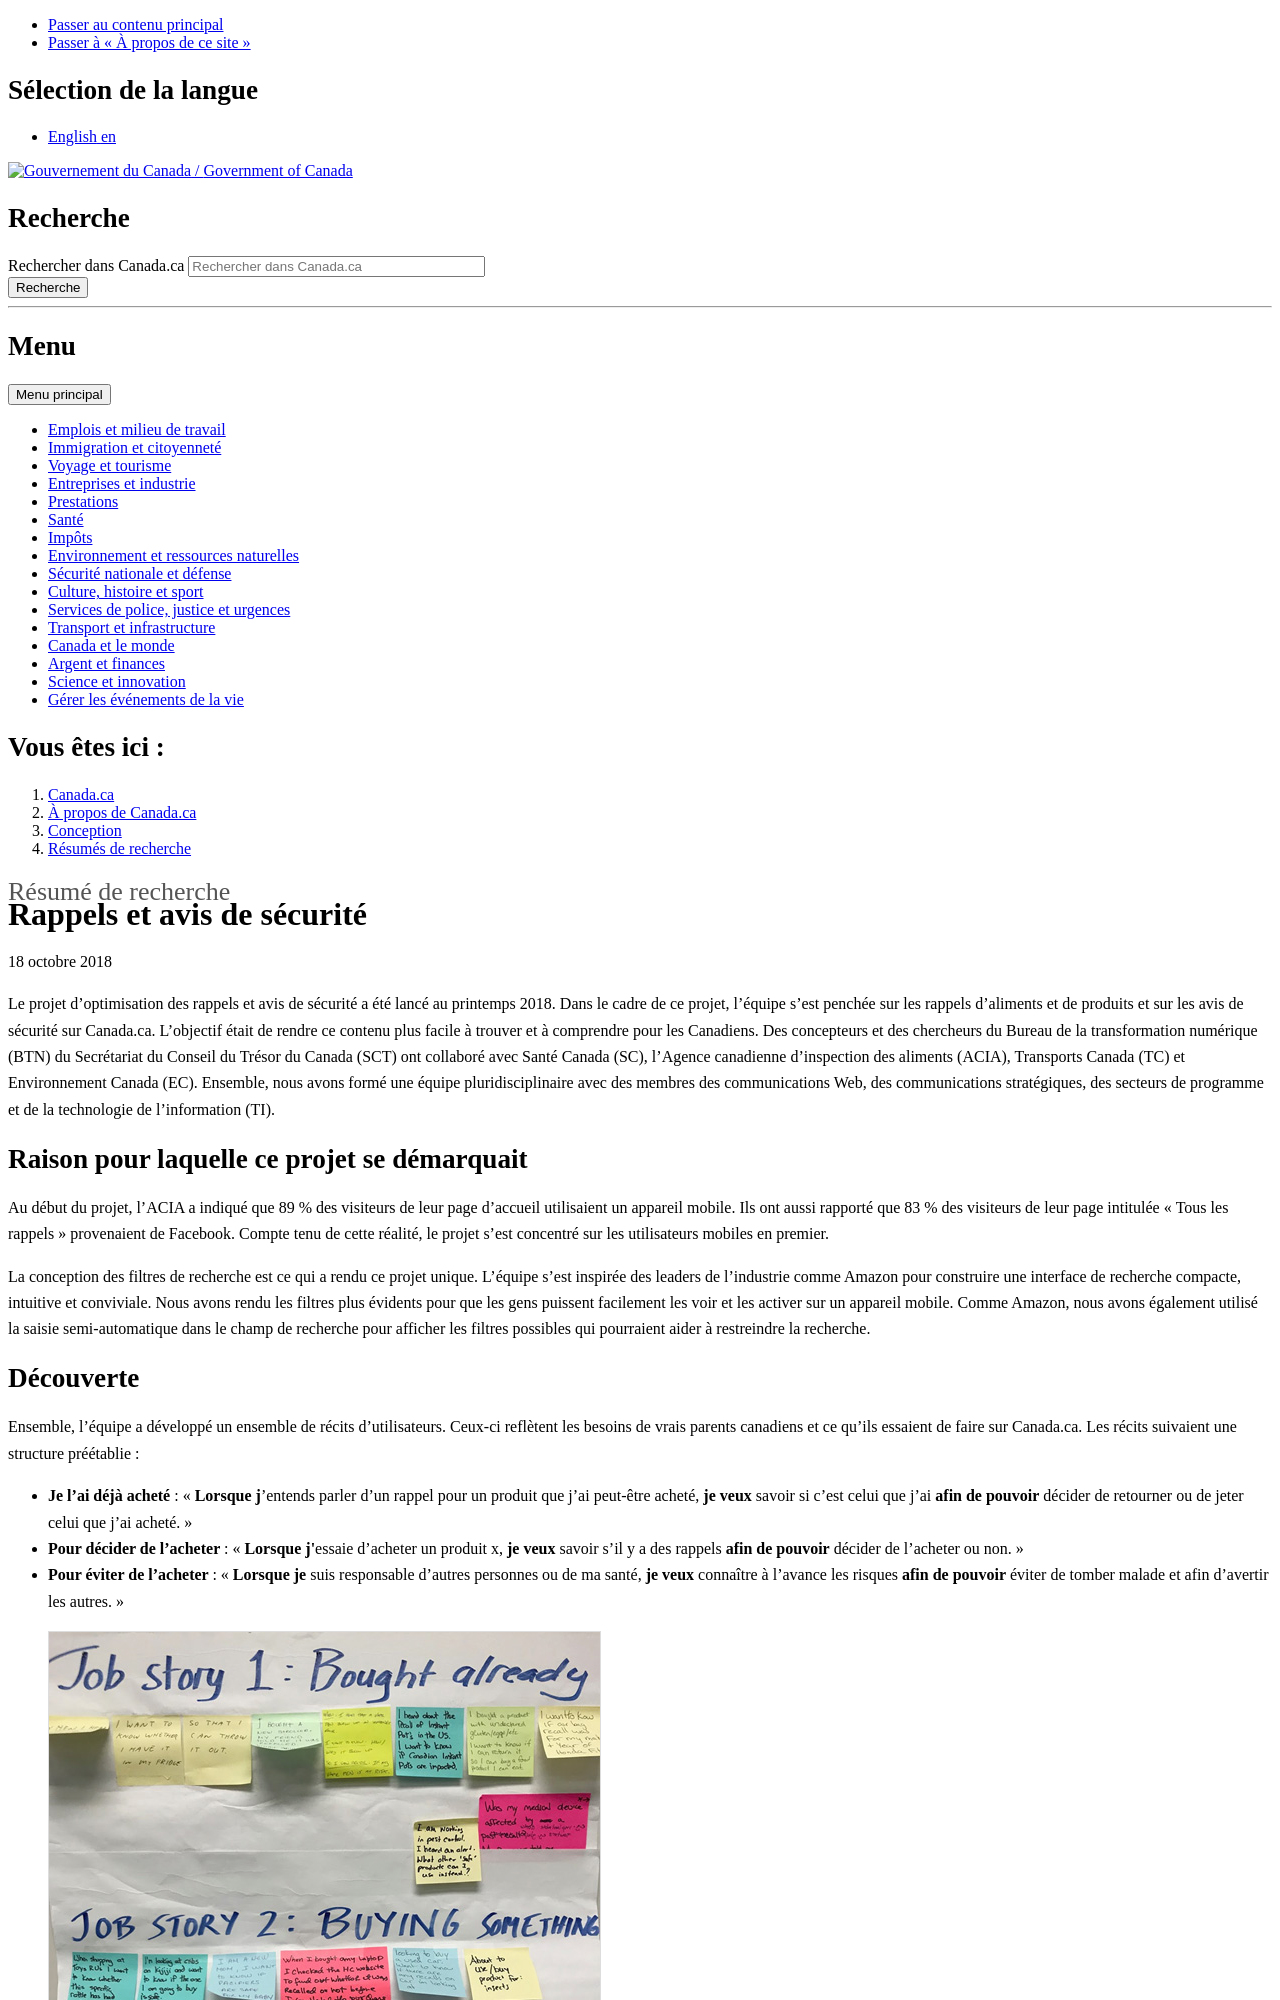

repository: canada-ca/systeme-conception · page: pr-preview/pr-651/resumes-recherche/rappels-resume-recherche.html · generator: jekyll

---
altLangPage: "https://design.canada.ca/research-summaries/recalls-research-summary.html"
date: 2018-10-18
dateModified: 2018-10-18
description: "Aider les Canadiens et Canadiennes à trouver et à comprendre les informations sur les rappels d’aliments et de produits et sur les avis de sécurité. Date : Printemps 2018"
language: fr
title: "Rappels et avis de sécurité"
---
<p class="post-meta">18 octobre 2018</p>
<p>Le projet d’optimisation des rappels et avis de sécurité a été lancé au printemps 2018. Dans le cadre de ce projet, l’équipe s’est penchée sur les rappels d’aliments et de produits et sur les avis de sécurité sur Canada.ca. L’objectif était de rendre ce contenu plus facile à trouver et à comprendre pour les Canadiens. Des concepteurs et des chercheurs du Bureau de la transformation numérique (BTN) du Secrétariat du Conseil du Trésor du Canada (SCT) ont collaboré avec Santé Canada (SC), l’Agence canadienne d’inspection des aliments (ACIA), Transports Canada (TC) et Environnement Canada (EC). Ensemble, nous avons formé une équipe pluridisciplinaire avec des membres des communications Web, des communications stratégiques, des secteurs de programme et de la technologie de l’information (TI). </p>
<h2>Raison pour laquelle ce projet se démarquait</h2>
<p>Au début du projet, l’<abbr title="Agence canadienne d’inspection des aliments">ACIA</abbr> a indiqué que 89&nbsp;% des visiteurs de leur page d’accueil utilisaient un appareil mobile. Ils ont aussi rapporté que 83&nbsp;% des visiteurs de leur page intitulée «&nbsp;Tous les rappels&nbsp;» provenaient de Facebook. Compte tenu de cette réalité, le projet s’est concentré sur les utilisateurs mobiles en premier.</p>
<p>La conception des filtres de recherche est ce qui a rendu ce projet unique. L’équipe s’est inspirée des leaders de l’industrie comme Amazon pour construire une interface de recherche compacte, intuitive et conviviale. Nous avons rendu les filtres plus évidents pour que les gens puissent facilement les voir et les activer sur un appareil mobile. Comme Amazon, nous avons également utilisé la saisie semi-automatique dans le champ de recherche pour afficher les filtres possibles qui pourraient aider à restreindre la recherche.</p>
<h2>Découverte</h2>
<p>Ensemble, l’équipe a développé un ensemble de récits d’utilisateurs. Ceux-ci reflètent les besoins de vrais parents canadiens et ce qu’ils essaient de faire sur Canada.ca. Les récits suivaient une structure préétablie&nbsp;:</p>
<ul>
  <li><b>Je l’ai déjà acheté </b>: «&nbsp;<b>Lorsque j</b>’entends parler d’un rappel pour un produit que j’ai peut-être acheté, <b>je veux</b> savoir si c’est celui que j’ai <b>afin de pouvoir</b> décider de retourner ou de jeter celui que j’ai acheté.&nbsp;»</li>
  <li><b>Pour décider de l’acheter </b>: «&nbsp;<b>Lorsque j'</b>essaie d’acheter un produit x, <b>je veux</b> savoir s’il y a des rappels <b>afin de pouvoir</b> décider de l’acheter ou non.&nbsp;»</li>
  <li><b>Pour éviter de l’acheter </b>: «&nbsp;<b>Lorsque je</b> suis responsable d’autres personnes ou de ma santé, <b>je veux</b> connaître à l’avance les risques <b>afin de pouvoir</b> éviter de tomber malade et afin d’avertir les autres.&nbsp;» </li>
</ul>
<figure> <img class="img-responsive" alt="Photo illustrant l’élaboration d’histoires liées à des emplois." src="/resumes-recherche/images/job-stories.jpg" longdes="Chacune de ces histoires est précédée d’un titre sur les pages du tableau de papier. Les membres de l’équipe de projet ont appliqué sous chaque titre un feuillet autoadhésif coloré où sont notées des idées d’histoires possibles, sous la forme «&nbsp;Si je [...] je le veux [...] je le peux [...]&nbsp;»"/> </figure>
<figcaption>L’élaboration d’histoires liées à des emplois (en anglais)</figcaption>
<h2>Établir une base de référence</h2>
<p>L’équipe a effectué des tests de convivialité de base pour comprendre la façon dont le site en direct performait. Nous voulions voir la façon dont les Canadiens naviguent actuellement sur le site et les problèmes auxquels ils sont confrontés lorsqu’ils essaient de remplir les tâches de base. </p>
<p>Nous avons commencé par la conception des tâches typiques. Nous avons co
